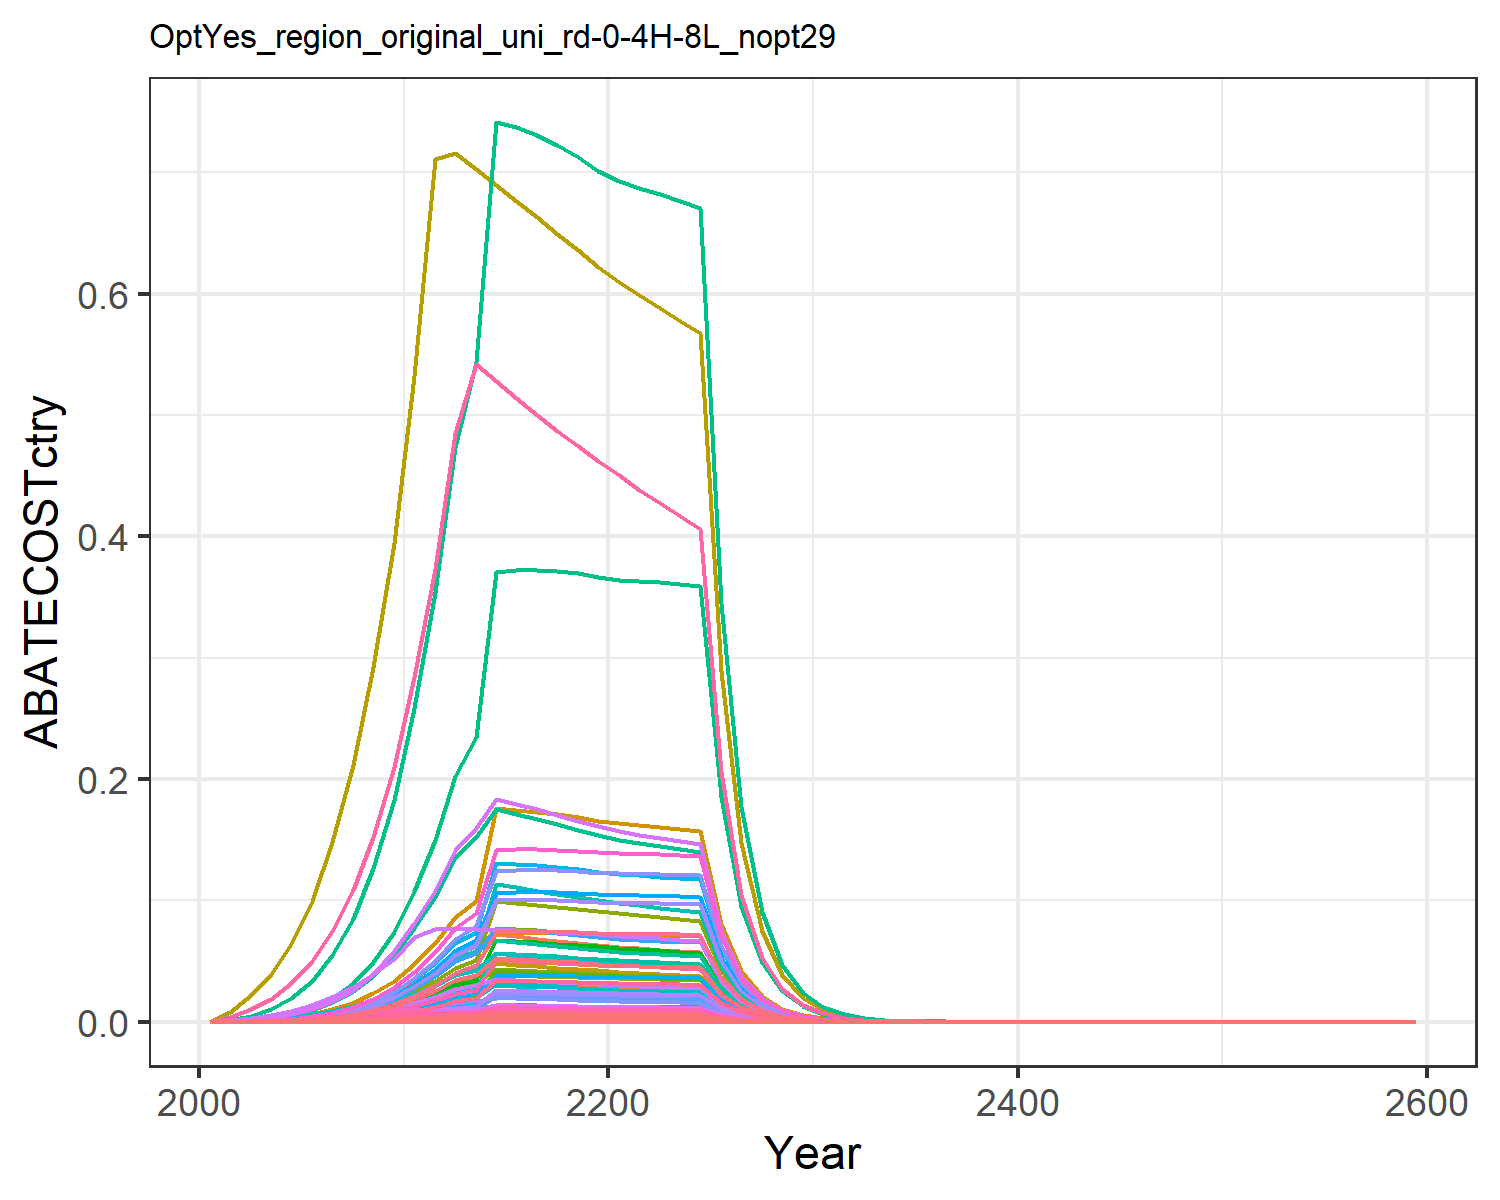

The data file committed next to this chart (first rows):
0.0, 0.0, 0.0, 0.0, 0.0, 0.0, 0.0, 0.0, 0.0, 0.0, 0.0, 0.0, 0.0, 0.0, 0.0, 0.0, 0.0, 0.0, 0.0, 0.0, 0.0, 0.0, 0.0, 0.0
9.529776656092198e-6, 1.665610094982594e-5, 9.06851984787467e-6, 0.0002034, 9.527118022608939e-5, 6.91512540417792e-6, 0.0002476, 3.800106736015256e-5, 4.215127066399471e-5, 6.711284938782658e-7, 4.506090401404669e-5, 2.136949194107025e-6, 3.0085238424951064e-6, 8.664290843651402e-5, 3.6179383004618594e-5, 2.080710130921675e-5, 1.2511867175047666e-6, 1.1235780586601438e-5, 4.385347953866218e-5, 3.3148650523000056e-7, 8.68860728448974e-6, 0.0003378, 5.503067188891532e-7, 4.596382073175018e-6
3.161881493993114e-5, 5.754104124848422e-5, 2.4389068421078627e-5, 0.0006265, 0.0002879, 1.859768401591584e-5, 0.000642, 0.0001007, 0.0001134, 2.318515747809871e-6, 0.0001195, 7.382416935057805e-6, 1.0393404497219276e-5, 0.0002875, 9.730159522547112e-5, 6.410314893497784e-5, 3.7803178064036604e-6, 3.0217745132362708e-5, 0.0001179, 1.0015486264133212e-6, 2.6251634844644983e-5, 0.001021, 1.6626889170858816e-6, 1.525032111555626e-5
6.992380546807702e-5, 0.0001323, 4.456282948670853e-5, 0.001291, 0.0005837, 3.398101999388665e-5, 0.001136, 0.0001828, 0.0002071, 5.329992862289933e-6, 0.0002168, 1.697130140585664e-5, 2.3893204882218304e-5, 0.0006357, 0.0001778, 0.000132, 7.665835049584898e-6, 5.521277814131214e-5, 0.0002155, 2.030968547463712e-6, 5.323380541183404e-5, 0.00207, 3.3716474724856267e-6, 3.372550454644539e-5
0.0001393, 0.000274, 7.52103613449995e-5, 0.002413, 0.001071, 5.735104395411308e-5, 0.001846, 0.000307, 0.0003496, 1.1039502274132964e-5, 0.000364, 3.515102652209873e-5, 4.948770034942416e-5, 0.001266, 0.0003001, 0.0002469, 1.4061216837059133e-5, 9.318467975889946e-5, 0.0003637, 3.725346156082589e-6, 9.764521100648296e-5, 0.003796, 6.184514263884398e-6, 6.717976374398794e-5
0.0002526, 0.0005081, 0.0001196, 0.004136, 0.001815, 9.121349909748067e-5, 0.002813, 0.0004849, 0.000556, 2.0474599013918018e-5, 0.000575, 6.519344397019872e-5, 9.178319779412061e-5, 0.002296, 0.0004772, 0.0004232, 2.3830517209904683e-5, 0.0001482, 0.0005784, 6.313601924650061e-6, 0.0001655, 0.006434, 1.0481324291363558e-5, 0.0001218
0.0004271, 0.0008671, 0.0001817, 0.006679, 0.002909, 0.0001385, 0.00408, 0.0007292, 0.0008443, 3.4936611416520914e-5, 0.0008647, 0.0001112, 0.0001566, 0.003883, 0.0007247, 0.0006833, 3.8200908376767604e-5, 0.0002251, 0.0008784, 1.0120860010151047e-5, 0.0002653, 0.01031, 1.6801822024876205e-5, 0.000206
0.0006888, 0.001414, 0.0002649, 0.01036, 0.004464, 0.000202, 0.005713, 0.001055, 0.001231, 5.695873899237036e-5, 0.001251, 0.0001814, 0.0002553, 0.006263, 0.001057, 0.00106, 5.862607573045845e-5, 0.0003282, 0.001281, 1.553225644689997e-5, 0.0004071, 0.01583, 2.5785378733012882e-5, 0.0003322
0.001067, 0.002217, 0.0003734, 0.01555, 0.006604, 0.0002847, 0.007768, 0.001478, 0.001735, 8.934651444284551e-5, 0.001752, 0.0002845, 0.0004005, 0.009703, 0.00149, 0.001591, 8.672560750778631e-5, 0.0004626, 0.001806, 2.2976881183679333e-5, 0.0006022, 0.02342, 3.8144334369579475e-5, 0.0005148
0.001601, 0.003371, 0.0005122, 0.02271, 0.009485, 0.0003906, 0.01032, 0.002017, 0.002381, 0.0001358, 0.002392, 0.0004325, 0.0006089, 0.01455, 0.002044, 0.002324, 0.0001246, 0.0006347, 0.002477, 3.300343059209728e-5, 0.0008651, 0.03363, 5.478958966556217e-5, 0.000772
0.002326, 0.004878, 0.0007017, 0.03187, 0.01337, 0.0005351, 0.01373, 0.002746, 0.003262, 0.0001965, 0.003257, 0.0006258, 0.000881, 0.02115, 0.0028, 0.003261, 0.0001755, 0.0008694, 0.003393, 4.65031462490014e-5, 0.001219, 0.04739, 7.720071081793868e-5, 0.001122
0.003241, 0.006639, 0.0007645, 0.04235, 0.01821, 0.000583, 0.01802, 0.003676, 0.003553, 0.0002675, 0.004359, 0.0008517, 0.001199, 0.02947, 0.00305, 0.004333, 0.0002392, 0.0009472, 0.003697, 6.3376025038972e-5, 0.001661, 0.06459, 0.0001052, 0.001563
0.004374, 0.008803, 0.0007656, 0.05555, 0.02443, 0.0005838, 0.0234, 0.00486, 0.003559, 0.0003547, 0.005763, 0.001129, 0.00159, 0.03977, 0.003054, 0.005684, 0.0003209, 0.0009486, 0.003702, 8.501781574640013e-5, 0.002228, 0.08664, 0.0001411, 0.00211
0.005073, 0.01002, 0.0007627, 0.06247, 0.02805, 0.0005816, 0.02611, 0.005509, 0.003545, 0.0004039, 0.006532, 0.001286, 0.00181, 0.04612, 0.003043, 0.006392, 0.0003684, 0.000945, 0.003688, 9.761188104480169e-5, 0.002559, 0.09947, 0.000162, 0.002447
0.008009, 0.01357, 0.0007571, 0.07204, 0.0496, 0.0005773, 0.03471, 0.01081, 0.003519, 0.0005468, 0.01282, 0.001741, 0.002451, 0.07282, 0.003021, 0.007371, 0.0006514, 0.0009381, 0.003661, 0.0001726, 0.004524, 0.1759, 0.0002865, 0.003863
0.008044, 0.01339, 0.0007496, 0.07033, 0.04926, 0.0005716, 0.03374, 0.01064, 0.003484, 0.0005396, 0.01262, 0.001718, 0.002419, 0.07313, 0.002991, 0.007196, 0.000647, 0.0009288, 0.003625, 0.0001714, 0.004493, 0.1747, 0.0002846, 0.00388
0.008051, 0.01317, 0.0007407, 0.06856, 0.04879, 0.0005648, 0.03281, 0.01047, 0.003443, 0.0005308, 0.01241, 0.00169, 0.002379, 0.07319, 0.002955, 0.007015, 0.0006408, 0.0009178, 0.003582, 0.0001698, 0.00445, 0.173, 0.0002818, 0.003883
0.00803, 0.01292, 0.0007307, 0.06674, 0.04821, 0.0005572, 0.03192, 0.01028, 0.003397, 0.0005205, 0.0122, 0.001657, 0.002333, 0.07301, 0.002915, 0.006829, 0.0006331, 0.0009054, 0.003534, 0.0001677, 0.004396, 0.1709, 0.0002784, 0.003873
0.007983, 0.01263, 0.0007199, 0.06491, 0.04752, 0.0005489, 0.03107, 0.0101, 0.003346, 0.000509, 0.01198, 0.001621, 0.002282, 0.07258, 0.002872, 0.006641, 0.0006241, 0.0008919, 0.003481, 0.0001653, 0.004334, 0.1685, 0.0002745, 0.003851
0.007913, 0.01232, 0.0007083, 0.06306, 0.04676, 0.0005401, 0.03026, 0.009917, 0.003292, 0.0004965, 0.01176, 0.001581, 0.002226, 0.07194, 0.002826, 0.006452, 0.0006141, 0.0008776, 0.003425, 0.0001627, 0.004264, 0.1658, 0.0002701, 0.003817
0.007864, 0.01206, 0.0006976, 0.06155, 0.04614, 0.0005319, 0.02949, 0.009739, 0.003243, 0.000486, 0.01155, 0.001548, 0.002179, 0.0715, 0.002783, 0.006297, 0.000606, 0.0008643, 0.003373, 0.0001605, 0.004208, 0.1636, 0.0002665, 0.003793
0.007847, 0.01187, 0.000688, 0.06041, 0.04572, 0.0005246, 0.02877, 0.009569, 0.003198, 0.0004782, 0.01135, 0.001523, 0.002144, 0.07134, 0.002745, 0.006181, 0.0006004, 0.0008524, 0.003327, 0.0001591, 0.004169, 0.1621, 0.0002641, 0.003785
0.007825, 0.01176, 0.0006784, 0.05936, 0.04531, 0.0005173, 0.02808, 0.009402, 0.003153, 0.0004737, 0.01115, 0.001508, 0.002124, 0.07114, 0.002706, 0.006073, 0.000595, 0.0008405, 0.003281, 0.0001576, 0.004132, 0.1606, 0.0002617, 0.003774
0.007795, 0.01166, 0.0006687, 0.05835, 0.04488, 0.0005099, 0.02742, 0.009238, 0.003108, 0.0004697, 0.01095, 0.001496, 0.002106, 0.07088, 0.002668, 0.00597, 0.0005894, 0.0008286, 0.003234, 0.0001562, 0.004093, 0.1591, 0.0002593, 0.00376
0.007756, 0.01156, 0.000659, 0.05736, 0.04444, 0.0005025, 0.02679, 0.009076, 0.003063, 0.0004656, 0.01076, 0.001483, 0.002087, 0.07052, 0.002629, 0.005869, 0.0005836, 0.0008165, 0.003187, 0.0001546, 0.004053, 0.1576, 0.0002567, 0.003741
0.003999, 0.00594, 0.0003368, 0.02926, 0.02281, 0.0002568, 0.01359, 0.004626, 0.001566, 0.0002393, 0.005486, 0.0007621, 0.001073, 0.03636, 0.001344, 0.002993, 0.0002996, 0.0004173, 0.001629, 7.937036596184135e-5, 0.00208, 0.08088, 0.0001318, 0.001929
0.002059, 0.00305, 0.0001721, 0.01492, 0.0117, 0.0001312, 0.006893, 0.002358, 0.0007997, 0.0001229, 0.002796, 0.0003914, 0.000551, 0.01872, 0.0006864, 0.001526, 0.0001537, 0.0002132, 0.000832, 4.071117368803651e-5, 0.001067, 0.04149, 6.758535283011033e-5, 0.0009931
0.001059, 0.001565, 8.781974090934816e-5, 0.007602, 0.005995, 6.696622288287562e-5, 0.003497, 0.001201, 0.0004082, 6.303964634217607e-5, 0.001424, 0.0002007, 0.0002826, 0.009624, 0.0003504, 0.0007778, 7.873534109885688e-5, 0.0001088, 0.0004247, 2.0859958544798624e-5, 0.0005468, 0.02126, 3.462999296151428e-5, 0.0005106
0.0005434, 0.0008015, 4.4793372178561376e-5, 0.003871, 0.003069, 3.415681843199149e-5, 0.001774, 0.0006115, 0.0002082, 3.229309280254927e-5, 0.0007251, 0.0001028, 0.0001448, 0.00494, 0.0001787, 0.0003961, 4.03009857331866e-5, 5.549841760011646e-5, 0.0002166, 1.0677249631182441e-5, 0.0002799, 0.01088, 1.7725494457819806e-5, 0.0002621
0.0002785, 0.0004101, 2.2832362817181742e-5, 0.00197, 0.001569, 1.741063093019575e-5, 0.0008995, 0.0003112, 0.0001061, 1.652386098561025e-5, 0.000369, 5.261384628848917e-5, 7.407289393720828e-5, 0.002532, 9.109102842806582e-5, 0.0002016, 2.060841263046801e-5, 2.828900671675264e-5, 0.0001104, 5.459945015109719e-6, 0.0001431, 0.005564, 9.0641530776508e-6, 0.0001343
0.0001423, 0.0002092, 1.1609709126071492e-5, 0.001001, 0.0008001, 8.85288843819739e-6, 0.0004552, 0.000158, 5.3962939918798117e-5, 8.431261519005025e-6, 0.0001873, 2.6846092324626348e-5, 3.779552132507003e-5, 0.001294, 4.6317604205585606e-5, 0.0001024, 1.0507328657420285e-5, 1.4384281735389816e-5, 5.6142143387304436e-5, 2.7837872694952223e-6, 7.296596985576765e-5, 0.002837, 4.621415394567518e-6, 6.865190868575063e-5
7.250921752307356e-5, 0.0001064, 5.886944031746871e-6, 0.0005069, 0.0004066, 4.489040869932822e-6, 0.0002298, 7.994633848937967e-5, 2.7363028964876347e-5, 4.288858636281733e-6, 9.479876580313931e-5, 1.365621202205077e-5, 1.9226025391622106e-5, 0.0006592, 2.3486302773130035e-5, 5.186538043859333e-5, 5.339715612288892e-6, 7.293848673861869e-6, 2.8468039324186393e-5, 1.4146918621144762e-6, 3.70805502623633e-5, 0.001442, 2.3485554452336895e-6, 3.4972495116130966e-5
3.688107822763606e-5, 5.4070254090614965e-5, 2.9819955841923308e-6, 0.0002566, 0.0002064, 2.2738962659079963e-6, 0.0001159, 4.042203564893993e-5, 1.3860575385693871e-5, 2.178666441849873e-6, 4.79316396870265e-5, 6.937120893549171e-6, 9.766490314354372e-6, 0.0003353, 1.1896843384409688e-5, 2.6251746826974808e-5, 2.710005019985171e-6, 3.694654547406848e-6, 1.4420311641751251e-5, 7.179824407200998e-7, 1.8819069151089525e-5, 0.0007317, 1.1919355839193458e-6, 1.77884050091039e-5
1.873723848268015e-5, 2.7438253170213482e-5, 1.5094226371286238e-6, 0.0001298, 0.0001046, 1.1509978473604627e-6, 5.843737010645239e-5, 2.0425410584546646e-5, 7.015927978465026e-6, 1.10557648397108e-6, 2.4220042481302945e-5, 3.520280837419213e-6, 4.956060191257838e-6, 0.0001704, 6.021928674205472e-6, 1.3278959382293104e-5, 1.3740753917365448e-6, 1.870155422023059e-6, 7.29925454681857e-6, 3.6404434538568857e-7, 9.541982256564959e-6, 0.000371, 6.043565758441526e-7, 9.037305927577967e-6
9.510348104787012e-6, 1.3912158326201386e-5, 7.636279756836863e-7, 6.56158437352602e-5, 5.301217019854703e-5, 5.822982474068019e-7, 2.9458926791316744e-5, 1.0316704255701915e-5, 3.549409388698102e-6, 5.605661188164861e-7, 1.2233341127016825e-5, 1.7849060601290404e-6, 2.512896634754191e-6, 8.646626776039565e-5, 3.046537854992572e-6, 6.713765840088082e-6, 6.962034380294216e-7, 9.461253356117809e-7, 3.6927463763166234e-6, 1.8445052314951945e-7, 4.834640728294167e-6, 0.000188, 3.0620963626067205e-7, 4.5870113346834905e-6
4.823269303664089e-6, 7.049080582615326e-6, 3.861614367588569e-7, 3.316275159978384e-5, 2.6843988855107058e-5, 2.94464235204916e-7, 1.4848767273836469e-5, 5.209276857411911e-6, 1.794912015838443e-6, 2.840303891581896e-7, 6.177056087129089e-6, 9.04384952732453e-7, 1.2732467859285596e-6, 4.385224289331691e-5, 1.540613325711229e-6, 3.3931888425037597e-6, 3.5253937466346615e-7, 4.784491016410076e-7, 1.8673965486764368e-6, 9.34009637636015e-8, 2.4481367456322763e-6, 9.518278959668464e-5, 1.5505662251369516e-7, 2.326349227427528e-6
2.44448845654346e-6, 3.569543652523891e-6, 1.95210784864266e-7, 1.6755605387484674e-5, 1.3586421258335604e-5, 1.4885638232360105e-7, 7.4839625916357425e-6, 2.6297195981474843e-6, 9.07356742597079e-7, 1.4382852641008508e-7, 3.1182687915823185e-6, 4.579663304496535e-7, 6.447521672566124e-7, 2.222482196148978e-5, 7.788046859589439e-7, 1.714421467082951e-6, 1.7842908817244608e-7, 2.4186367606475383e-7, 9.439988336991493e-7, 4.727258852908535e-8, 1.2390638851663408e-6, 4.817441561998158e-5, 7.847807580820818e-8, 1.179020592529501e-6
1.2381464340441206e-6, 1.806621583072546e-6, 9.865260586429393e-8, 8.463632040826042e-6, 6.873514639624521e-6, 7.522673517226873e-8, 3.771825275406821e-6, 1.3272587606146917e-6, 4.585459106062173e-7, 7.279466098985892e-8, 1.573836835871999e-6, 2.3178645156107675e-7, 3.2632271642762885e-7, 1.1256990797082456e-5, 3.9358026137026764e-7, 8.659927304758222e-7, 9.026916848583028e-8, 1.2222932213656175e-7, 4.770635236266739e-7, 2.3915704005443122e-8, 6.268555635205012e-7, 2.437194789732762e-5, 3.9702891048393953e-8, 5.971802151069125e-7
6.267910835172365e-7, 9.139481874459732e-7, 4.984246506647893e-8, 4.274199715935206e-6, 3.4760878572459334e-6, 3.800696278663781e-8, 1.9008868142433294e-6, 6.697744225717371e-7, 2.316721218921117e-7, 3.682594578233491e-8, 7.94205085887025e-7, 1.1725798543738162e-7, 1.6508274781830805e-7, 5.698664766008965e-6, 1.9884938929224317e-7, 4.3733303441680083e-7, 4.5651108189743074e-8, 6.175417937840787e-8, 2.4102781474989907e-7, 1.2094698658465369e-8, 3.170146754382563e-7, 1.2325431250985017e-5, 2.0078627122618535e-8, 3.0231257288310355e-7
3.1715017880071027e-7, 4.621651711081269e-7, 2.5176163914914527e-8, 2.1580696536164812e-6, 1.757351936692721e-6, 1.9197877226742215e-8, 9.579635632285638e-7, 3.379383921124915e-7, 1.1702100422786939e-7, 1.862213828693381e-8, 4.0072057201240455e-7, 5.929499904683081e-8, 8.347901712640381e-8, 2.8834688255665815e-6, 1.0044175809773659e-7, 2.208121315857617e-7, 2.3079124200553252e-8, 3.1192946424061436e-8, 1.21746702618009e-7, 6.11452960455631e-9, 1.602682028534294e-7, 6.231177510183124e-6, 1.0150840746591706e-8, 1.5296721517727596e-7
1.6040565502771548e-7, 2.3362131968193663e-7, 1.2714209186457243e-8, 1.0894265424166274e-6, 8.881738627673364e-7, 9.695115896990408e-9, 4.827604189119807e-7, 1.704863786362663e-7, 5.909675246756033e-8, 9.413363000638485e-9, 2.021593307004515e-7, 2.997321475922918e-8, 4.219806979409684e-8, 1.4583775656883508e-6, 5.072407090397251e-8, 1.1146933864437366e-7, 1.1664296981439918e-8, 1.5752743242290608e-8, 6.148327640692608e-8, 3.0903117722136727e-9, 8.100029700083868e-8, 3.1492661676088636e-6, 5.130282243409766e-9, 7.736652219797362e-8
8.109714802365904e-8, 1.1805474232992537e-7, 6.4196005762467e-9, 5.498701765183932e-7, 4.487676365483727e-7, 4.895213747575655e-9, 2.4327943357432667e-7, 8.59984999269082e-8, 2.983886300999038e-8, 4.756809631121835e-9, 1.0197529753129688e-7, 1.514622102990333e-8, 2.132374846244603e-8, 7.373197740352516e-7, 2.5611366781000344e-8, 5.62623201568095e-8, 5.893619715456927e-9, 7.953803348099034e-9, 3.10438558044064e-8, 1.5614419297286093e-9, 4.092702270197838e-8, 1.591229819008761e-6, 2.592177876105986e-9, 3.9114607908809e-8
4.098634752834328e-8, 5.963817777045557e-8, 3.2408093407562656e-9, 2.77497428276694e-7, 2.2669442168100054e-7, 2.471252572448521e-9, 1.2259449300544008e-7, 4.337565877225709e-8, 1.506356428437819e-8, 2.4030162008082926e-9, 5.143398678670356e-8, 7.651475955176551e-9, 1.077220174672706e-8, 3.7264004018133966e-7, 1.2929395794578943e-8, 2.8393336862255515e-8, 2.977154777201136e-9, 4.015321495302206e-9, 1.5671881243868933e-8, 7.887604774060798e-10, 2.0674235365789576e-8, 8.038077931737662e-7, 1.3094354776512274e-9, 1.9768449967163183e-8
2.0707866974704658e-8, 3.011951575872018e-8, 1.635809897871602e-9, 1.4002333624318764e-7, 1.1448961281577686e-7, 1.2473734160518691e-9, 6.177729608568032e-8, 2.187558377879001e-8, 7.603386982296472e-9, 1.2136132765035752e-9, 2.593962878897768e-8, 3.864282230359773e-9, 5.440365758918128e-9, 1.8827196973791176e-7, 6.526157940946995e-9, 1.4327086846244498e-8, 1.5035804375197194e-9, 2.0267476283005254e-9, 7.910437104271837e-9, 3.983551116651845e-10, 1.0441303251926772e-8, 4.0595459886643276e-7, 6.613164970353371e-10, 9.987775366737267e-9
1.0459412489617643e-8, 1.5207776238717252e-8, 8.255670768660407e-10, 7.064638939531377e-8, 5.781045700551591e-8, 6.295294008125506e-10, 3.1130036555908855e-8, 1.1031521810025803e-8, 3.8373077295981175e-9, 6.127707794923426e-10, 1.3080957455728678e-8, 1.9511316169001967e-9, 2.7469188343259613e-9, 9.50949798029459e-8, 3.293647471802135e-9, 7.228487646390511e-9, 7.592188505120916e-10, 1.0228670930640007e-9, 3.992271012300091e-9, 2.011456802889475e-10, 5.2722382221550035e-9, 2.0498297012954334e-7, 3.3392556738240145e-10, 5.044762096547954e-9
5.281617220240006e-9, 7.676934157303372e-9, 4.165985494323097e-10, 3.5639572920117236e-8, 2.918569024595808e-8, 3.176738057422014e-10, 1.56864092119488e-8, 5.562587541037684e-9, 1.9363863684396445e-9, 3.093286522526431e-10, 6.596004814308583e-9, 9.849374898771594e-10, 1.3866534262181953e-9, 4.801945457110232e-8, 1.6620439423322715e-9, 3.6466154148960676e-9, 3.832927007967442e-10, 5.161602965686707e-10, 2.014584107421654e-9, 1.0154867861822307e-10, 2.661696855986365e-9, 1.034859397725659e-7, 1.6858279072069406e-10, 2.5474186420690418e-9
2.666398231988563e-9, 3.874570212613182e-9, 2.1020067689677102e-10, 1.7977627676560646e-8, 1.4732083111169533e-8, 1.6028680150321536e-10, 7.904255411598892e-9, 2.8047040925278986e-9, 9.770310672813062e-10, 1.5611903884647457e-10, 3.32576189777571e-9, 4.971007151251294e-10, 6.998478755131409e-10, 2.424238323799316e-8, 8.386077248384344e-10, 1.8394579069605912e-9, 1.9347494873191434e-10, 2.6043596136813153e-10, 1.0164868399627378e-9, 5.125880390785997e-11, 1.3435467507766167e-9, 5.223667669734355e-8, 8.509566376810687e-11, 1.2860516542770091e-9
1.3458332452710243e-9, 1.9551550547552924e-9, 1.0604887263825856e-10, 9.067626396515555e-9, 7.435250918369299e-9, 8.086669771551737e-11, 3.9828341796251e-9, 1.4140631446113232e-9, 4.929244032293062e-10, 7.877955778180549e-11, 1.6767677345807068e-9, 2.508430413095724e-10, 3.531517139410465e-10, 1.2236058708289809e-8, 4.230880942810944e-10, 9.277929976368339e-10, 9.764639388639851e-11, 1.3139320246392448e-10, 5.128303344266262e-10, 2.5870208982290462e-11, 6.780851789391571e-10, 2.636373929305443e-8, 4.2947599969847924e-11, 6.49119494116594e-10
6.79163574607183e-10, 9.864346980998953e-10, 5.3498027582561477e-11, 4.573195802469561e-9, 3.752065253326502e-9, 4.0794481989945e-11, 2.006862538472016e-9, 7.128935199017245e-10, 2.4866349508524216e-10, 3.974666311397225e-11, 8.453348472577883e-10, 1.265578804723687e-10, 1.7817569173228451e-10, 6.174825447822796e-9, 2.1343346680271734e-10, 4.679260984973844e-10, 4.927549125593502e-11, 6.628337477526575e-11, 2.5870535625507615e-10, 1.3054934296694306e-11, 3.421834537429833e-10, 1.3303985465351714e-8, 2.1672731603787548e-11, 3.275727639516381e-10
3.4267490682010165e-10, 4.976130037814985e-10, 2.698565948017951e-11, 2.3062913596351862e-9, 1.8931884537213194e-9, 2.0577693223400556e-11, 1.0112009301902989e-9, 3.593825180350537e-10, 1.2543169733063166e-10, 2.005044678632348e-11, 4.261485867232479e-10, 6.384289520166253e-11, 8.988181512119682e-11, 3.1155347755316585e-9, 1.0766084502692531e-10, 2.359780697186764e-10, 2.4863051359374684e-11, 3.3434888382043756e-11, 1.3049704755608013e-10, 6.587159125945349e-12, 1.7265631590664835e-10, 6.7128234641308276e-9, 1.093546152922444e-11, 1.6527824895328763e-10
1.7287099367350683e-10, 2.5099060480863945e-10, 1.3611164357782405e-11, 1.1629999447594342e-9, 9.551485627590452e-10, 1.0379081703504362e-11, 5.095091762206761e-10, 1.8116226372973265e-10, 6.326587828238198e-11, 1.0113228005175939e-11, 2.14818581265769e-10, 3.220166426043796e-11, 4.533541319686524e-11, 1.5717100428169722e-9, 5.430252529627907e-11, 1.1899731614598363e-10, 1.2543868902766289e-11, 1.6864059275125775e-11, 6.582076542527165e-11, 3.3233435157734068e-12, 8.710830222176194e-11, 3.3867434967800486e-9, 5.517142438838832e-12, 8.337877842970211e-11
8.719674839511e-11, 1.265817495012793e-10, 6.864795428813624e-12, 5.864338547759024e-10, 4.818435543622701e-10, 5.234693429644861e-12, 2.5672108854077183e-10, 9.131853686171625e-11, 3.190816748784997e-11, 5.100390490618232e-12, 1.0828369069821992e-10, 1.6240221429988563e-11, 2.286394712343056e-11, 7.927761751194367e-10, 2.7387497324120708e-11, 6.000348936380275e-11, 6.328002379131486e-12, 8.505394100022969e-12, 3.3196725697759154e-11, 1.676526264544072e-12, 4.39435032344649e-11, 1.7085096369594555e-9, 2.783231453517518e-12, 4.2056554484539716e-11
4.39766956307796e-11, 6.383187329274231e-11, 3.4620458157939287e-12, 2.9568862155627957e-10, 2.430542593812304e-10, 2.6399546312770368e-12, 1.2934996823889703e-10, 4.602907980421587e-11, 1.609189070329717e-11, 2.5719938365787906e-12, 5.458036026344759e-11, 8.189519900375776e-12, 1.1529691930352329e-11, 3.998277137420901e-10, 1.3812031472644446e-11, 3.025464664779579e-11, 3.192006861351722e-12, 4.289430670004942e-12, 1.6741734912827234e-11, 8.45682889960534e-13, 2.2166231210471704e-11, 8.618161241286733e-10, 1.4039334001605066e-12, 2.1210748449762403e-11
2.217656511686579e-11, 3.218558822471368e-11, 1.7458762520286452e-12, 1.490831715604023e-10, 1.2259311967703002e-10, 1.331303611336714e-12, 6.517283308218574e-11, 2.3200073139333625e-11, 8.114984989788283e-12, 1.296862057627231e-12, 2.7510181725752936e-11, 4.129355785357509e-12, 5.813552034204787e-12, 2.0162509261207645e-10, 6.965274009475304e-12, 1.5254082666262476e-11, 1.6100029687190568e-12, 2.163118439195926e-12, 8.442695145373468e-12, 4.2655045009984515e-13, 1.1180332500619922e-11, 4.3468782449594675e-10, 7.081240862950615e-13, 1.0696154802599418e-11
1.1182015275032139e-11, 1.6227317546629148e-11, 8.803834024678364e-13, 7.51628178925556e-11, 6.182980991733953e-11, 6.713291401406288e-13, 3.28369342447178e-11, 1.169315092020261e-11, 4.092098788779453e-12, 6.538514156200157e-13, 1.3865503993435626e-11, 2.0819370186484325e-12, 2.931074438479744e-12, 1.0166474625519676e-10, 3.512340364591914e-12, 7.690605355130544e-12, 8.120046033945846e-13, 1.0907838222940552e-12, 4.257351384123544e-12, 2.1513061515450277e-13, 5.638797961477329e-12, 2.1923469794041018e-10, 3.571422096840312e-13, 5.3932863703862336e-12
5.6377299620891784e-12, 8.180825053407048e-12, 4.4392547382372965e-13, 3.789306242403316e-11, 3.118183301835532e-11, 3.3851172772364194e-13, 1.654453477608111e-11, 5.89332228602879e-12, 2.063404294822329e-12, 3.2963205574423667e-13, 6.9881834459483286e-12, 1.0495858278999827e-12, 1.4776691915230984e-12, 5.125716357505772e-11, 1.771066283406724e-12, 3.877190836793105e-12, 4.09507840749242e-13, 5.50018007829081e-13, 2.1467314412486356e-12, 1.0849405695815556e-13, 2.843742471375758e-12, 1.1056381625864119e-10, 1.801129384201912e-13, 2.7191781996887203e-12
2.8421742787214935e-12, 4.123973524704793e-12, 2.23836039268452e-13, 1.910293996049081e-11, 1.5724612986044974e-11, 1.706843352036771e-13, 8.33571161665835e-12, 2.9701367256684623e-12, 1.0404094200413845e-12, 1.6616830966420718e-13, 3.5219285983604066e-12, 5.29098732451469e-13, 7.44896582475541e-13, 2.5840505468137726e-11, 8.930067895069015e-13, 1.9545990488129203e-12, 2.06509742603721e-13, 2.773300016742697e-13, 1.082424621960193e-12, 5.4712211945611266e-14, 1.434064179871663e-12, 5.5755965978776834e-11, 9.082872866292584e-14, 1.370831591861414e-12
1.4327251000312989e-12, 2.0787679282340876e-12, 1.1285827250341128e-13, 9.629994727421283e-12, 7.929308308544351e-12, 8.605914971260473e-14, 4.199786074105268e-12, 1.4968606596488323e-12, 5.245750873089897e-13, 8.376032259895531e-14, 1.7749473683880191e-12, 2.6670236103616947e-13, 3.75479405050782e-13, 1.302606284873947e-11, 4.502545878087781e-13, 9.853341199428376e-13, 1.0413479932868585e-13, 1.3982996216613985e-13, 5.457591786775465e-13, 2.7589232062129822e-14, 7.231425680577128e-13, 2.8115556464174012e-11, 4.580138115199515e-14, 6.910289929367717e-13
7.221774271431385e-13, 1.0477802688138964e-12, 5.690124627107408e-14, 4.85443356354682e-12, 3.998249101789086e-12, 4.338957847798124e-14, 2.11596369520011e-12, 7.543553258635614e-13, 2.644819521735705e-13, 4.2218475731067396e-14, 8.944994257415613e-13, 1.344284120147877e-13, 1.892562929294375e-13, 6.565899176123869e-12, 2.2701080405792876e-13, 4.967021435160466e-13, 5.250859869230371e-14, 7.04999193838449e-14, 2.751626153917209e-13, 1.3911506277615213e-14, 3.646350993927973e-13, 1.4176898413453249e-11, 2.3094742180012673e-14, 3.483191159207652e-13
3.639960464481628e-13, 5.28093621988277e-13, 2.86877548598354e-14, 2.4470281368358253e-12, 2.015977018073045e-12, 2.1875612089724792e-14, 1.0660706509285206e-12, 3.801553292529665e-13, 1.3334318500969594e-13, 2.1278610055219102e-14, 4.5078056991258857e-13, 6.775350625697915e-14, 9.538740534818459e-14, 3.3093825030516183e-12, 1.144514527207922e-13, 2.5037815532949347e-13, 2.6475621083122975e-14, 3.554376287800284e-14, 1.387280274907036e-13, 7.014389606165814e-15, 1.838544727064976e-13, 7.148204291795929e-12, 1.1644714545773132e-14, 1.755618167117652e-13
